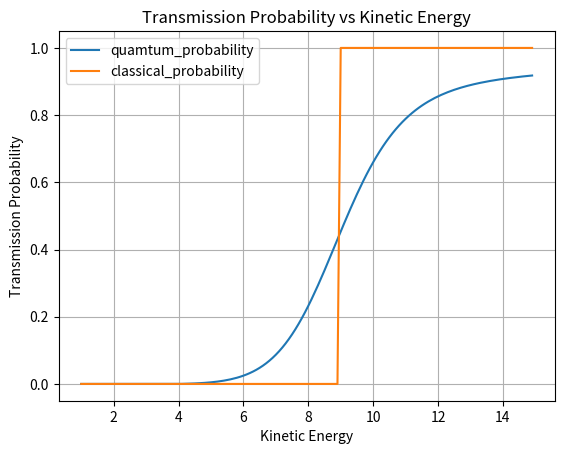
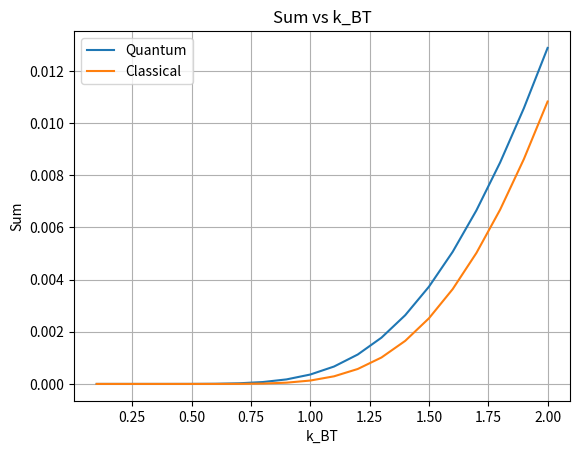
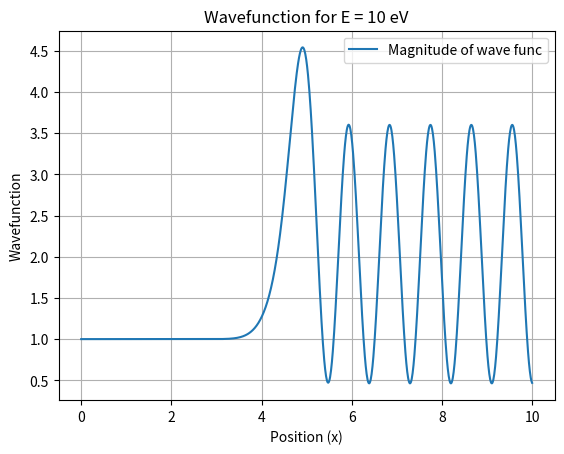

Write the Python code that produced these figures, in order.
import numpy as np
import matplotlib.pyplot as plt


ℏ = 1
m = 1
dx = 0.01


def V(x):
    if x <= 4.5:
        return 9* np.exp((-1)*((x-4.5)/0.6)**2)
    
    else:
        return 5*np.exp((-1)*((x-4.5)/0.6)**2) + 4


def schorindger(E):
    N = int(10 / dx) + 1
    psi = np.zeros(N, dtype=np.complex128)
    k = np.sqrt(2 * m * (E - V(0)) / ℏ ** 2)
    psi[0] = 1
    psi[1] = np.exp(-1j * k * dx)
    
    for j in range(1, N - 1):
        psi[j + 1] = (2 - 2 * m * (E - V(j * dx)) * dx ** 2 / ℏ ** 2) * psi[j] - psi[j - 1]
    
    return psi

def quantum_trans(E):
    psi = schorindger(E)
    Pavg = (np.max(np.abs(psi[600:])) ** 2 + np.min(np.abs(psi[600:])) ** 2) / 2
    t = 2 / (1 + Pavg)
    return t

def classical_trans(E):
    if E>9:
        return 1
    else:
        return 0

def boltzman(k_BT, quantum_probability, energies):
    sum_term = 0
    for i in range(len(energies)):
        sum_term += (0.1/k_BT)*quantum_probability[i] * np.exp(-energies[i] / k_BT)
    return sum_term




if __name__ == "__main__":
    energies = np.arange(1, 15, 0.1)
    quantum_probability = [quantum_trans(E) for E in energies]
    classical_probability=[classical_trans(E) for E in energies]

    with open('transmission_probability_data.txt', 'w') as file:
        for energy, quantum, classical in zip(energies, quantum_probability, classical_probability):
            file.write(f"{energy}\t{quantum}\t{classical}\n")
    
    plt.plot(energies, quantum_probability, label = 'quamtum_probability')
    plt.plot(energies, classical_probability, label='classical_probability')
    plt.xlabel('Kinetic Energy')
    plt.ylabel('Transmission Probability')
    plt.title('Transmission Probability vs Kinetic Energy')
    plt.legend()
    plt.grid(True)
    plt.show()



#calculating boltzman
    k_BT_values = np.arange(0.1, 2.1, 0.1)

    quantum_sums = []
    classical_sums = []
    for k_BT in k_BT_values:
        quantum_sums.append(boltzman(k_BT, quantum_probability, energies))
        classical_sums.append(boltzman(k_BT, classical_probability, energies))
    
    with open('sum vs kbt.txt', 'w') as file:
        for K_BT, quantum, classical in zip(k_BT_values, quantum_sums, classical_sums):
            file.write(f"{K_BT}\t{quantum}\t{classical}\n")    



    plt.plot(k_BT_values, quantum_sums, label='Quantum')
    plt.plot(k_BT_values, classical_sums, label='Classical')
    plt.xlabel('k_BT')
    plt.ylabel('Sum')
    plt.title('Sum vs k_BT')
    plt.legend()
    plt.grid(True)
    plt.show()


#wave function plot for E=10

#if __name__ == "__main__":
    E = 10  
    psi = schorindger(E)
    psi_mag=np.abs(psi)*np.abs(psi)
    x = np.arange(0, 10 + dx, dx)
    with open('wavefunction_magnitude_data.txt', 'w') as file:
        for pos, mag in zip(x, psi_mag):
            file.write(f"{pos}\t{mag}\n")

    
    
    plt.plot(x, psi_mag, label='Magnitude of wave func')
    #plt.plot(x, psi.imag, label='Imaginary part')
    plt.xlabel('Position (x)')
    plt.ylabel('Wavefunction')
    plt.title('Wavefunction for E = 10 eV')
    plt.legend()
    plt.grid(True)
    plt.show()
